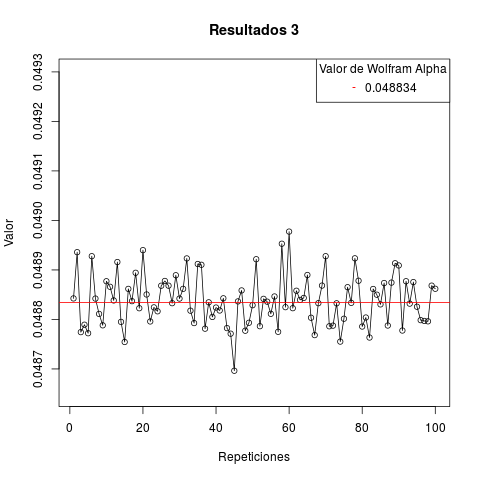

The data file committed next to this chart (first rows):
res
1, 0.04884
2, 0.04894
3, 0.04877
4, 0.04879
5, 0.04877
6, 0.04893
7, 0.04884
8, 0.04881
9, 0.04879
10, 0.04888
11, 0.04887
12, 0.04884
13, 0.04892
14, 0.0488
15, 0.04875
16, 0.04886
17, 0.04884
18, 0.04889
19, 0.04882
20, 0.04894
21, 0.04885
22, 0.0488
23, 0.04882
24, 0.04882
25, 0.04887
26, 0.04888
27, 0.04887
28, 0.04883
29, 0.04889
30, 0.04884
31, 0.04886
32, 0.04892
33, 0.04882
34, 0.04879
35, 0.04891
36, 0.04891
37, 0.04878
38, 0.04883
39, 0.04881
40, 0.04882
41, 0.04882
42, 0.04884
43, 0.04878
44, 0.04877
45, 0.0487
46, 0.04884
47, 0.04886
48, 0.04878
49, 0.04879
50, 0.04883
51, 0.04892
52, 0.04879
53, 0.04884
54, 0.04884
55, 0.04881
56, 0.04885
57, 0.04878
58, 0.04895
59, 0.04882
60, 0.04898
... 40 more rows
